The GitHub repository HITSNINJA/Mobilenet_Image_Classification contains a labelled image folder "data" with 4 categories: glioma tumor, meningioma tumor, no tumor, pituitary tumor. Examples follow, each with its label.

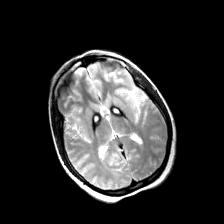
Label: no tumor

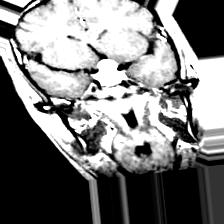
Label: pituitary tumor

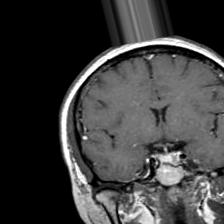
Label: pituitary tumor

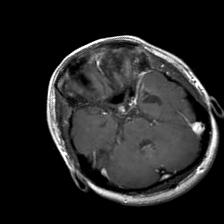
Label: glioma tumor

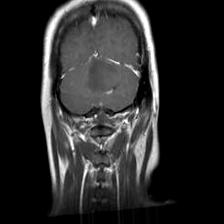
Label: glioma tumor

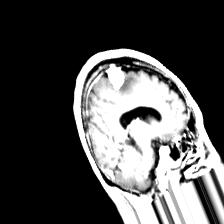
Label: meningioma tumor
